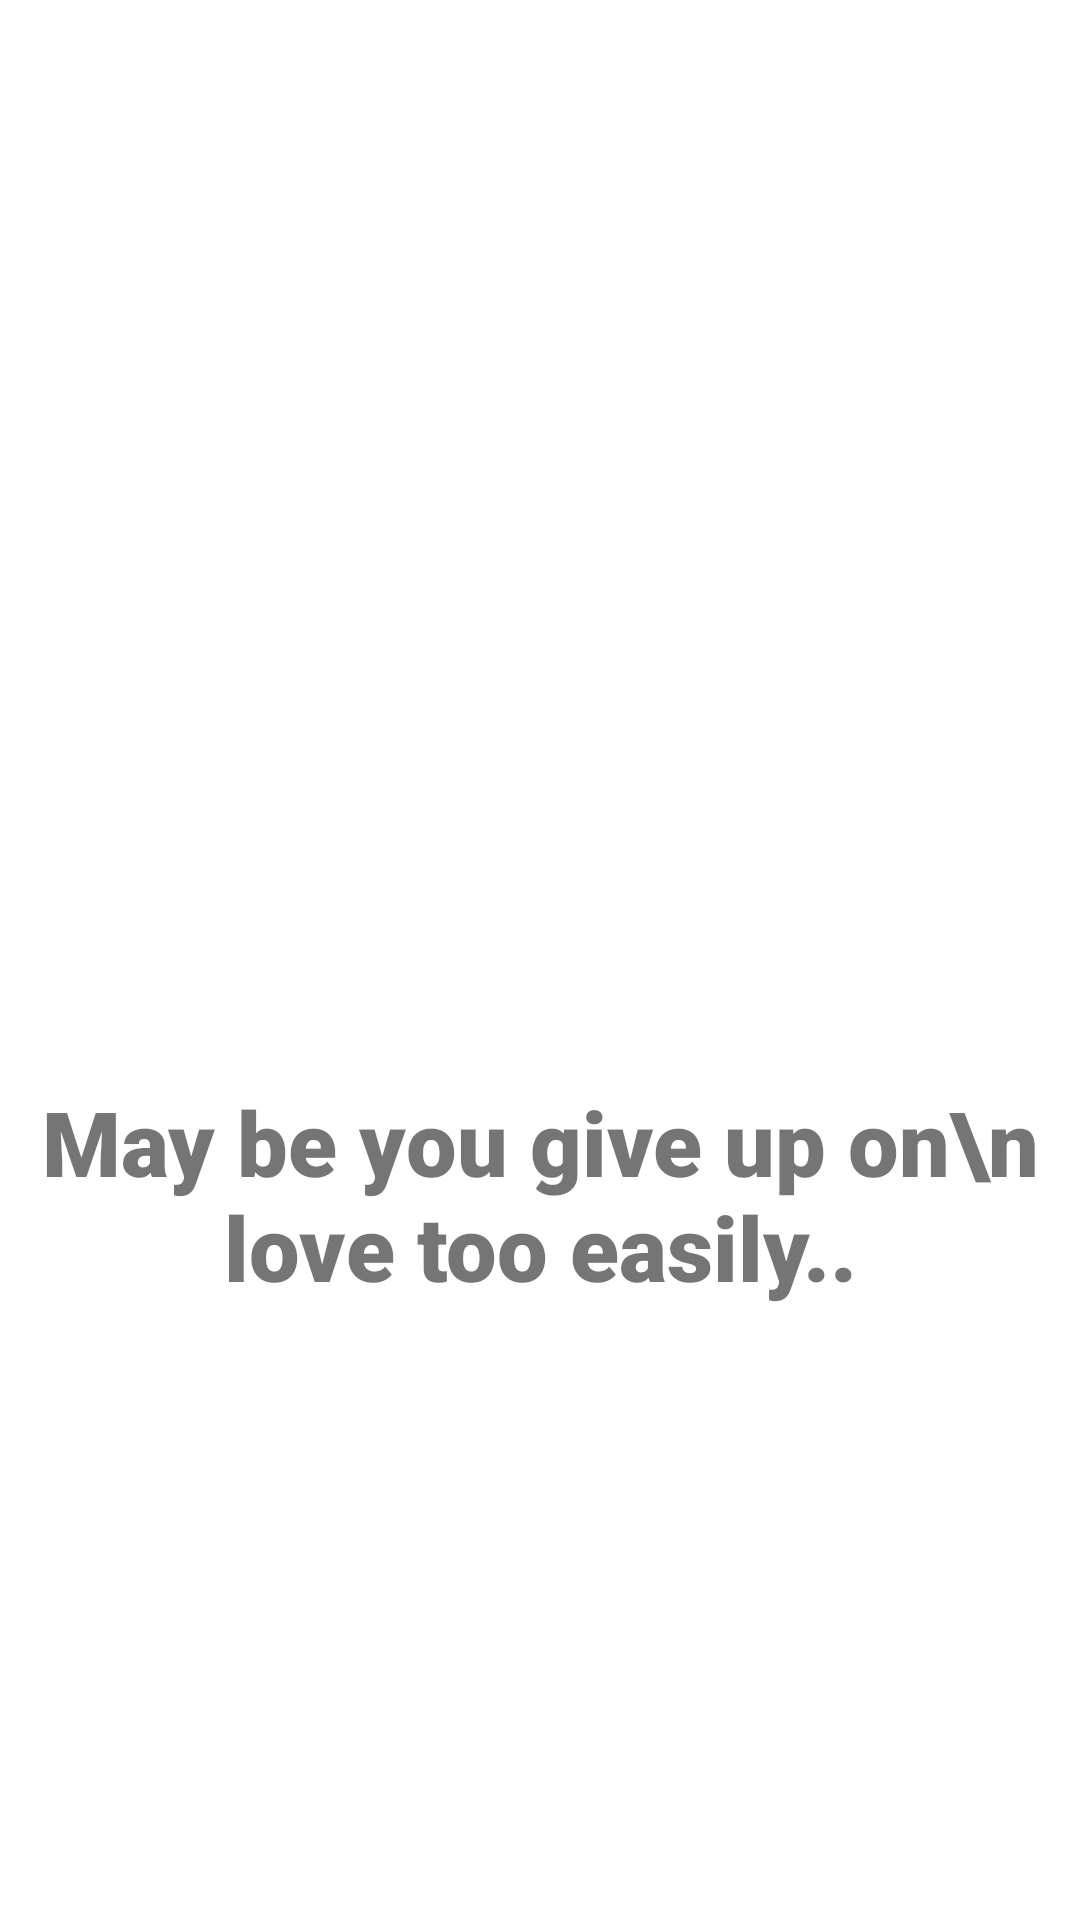

This screen was rendered from an Android layout file. Write that file and the resources it references.
<!-- AndroidManifest.xml: application theme Theme.Psycologicaltestapp -->
<!-- res/layout/fragment_result.xml -->
<?xml version="1.0" encoding="utf-8"?>
<androidx.constraintlayout.widget.ConstraintLayout xmlns:android="http://schemas.android.com/apk/res/android"
    xmlns:app="http://schemas.android.com/apk/res-auto"
    xmlns:tools="http://schemas.android.com/tools"
    android:layout_width="match_parent"
    android:layout_height="match_parent"
    android:background="@drawable/background"
    tools:context=".fragment.ResultFragment">

    <TextView
        android:id="@+id/textView3"
        android:layout_width="wrap_content"
        android:layout_height="wrap_content"
        android:layout_marginTop="92dp"
        android:fontFamily="sans-serif-black"
        android:text="You are a Quitter!"
        android:textColor="@color/white"
        android:textSize="30sp"
        app:layout_constraintEnd_toEndOf="parent"
        app:layout_constraintHorizontal_bias="0.497"
        app:layout_constraintStart_toStartOf="parent"
        app:layout_constraintTop_toTopOf="parent" />

    <TextView
        android:id="@+id/textView4"
        android:layout_width="wrap_content"
        android:layout_height="wrap_content"
        android:layout_marginTop="228dp"
        android:fontFamily="sans-serif-black"
        android:gravity="center"
        android:text="May be you give up on\n love too easily.."
        android:textSize="30sp"
        app:layout_constraintEnd_toEndOf="parent"
        app:layout_constraintHorizontal_bias="0.495"
        app:layout_constraintStart_toStartOf="parent"
        app:layout_constraintTop_toBottomOf="@+id/textView3" />

    <ImageView
        android:layout_width="wrap_content"
        android:layout_height="wrap_content"
        android:layout_marginTop="112dp"
        android:src="@drawable/home"
        app:layout_constraintEnd_toEndOf="parent"
        app:layout_constraintHorizontal_bias="0.572"
        app:layout_constraintStart_toStartOf="parent"
        app:layout_constraintTop_toBottomOf="@+id/textView4" />


</androidx.constraintlayout.widget.ConstraintLayout>
<!-- resources referenced by this layout -->
<resources>
  <style name="Theme.Psycologicaltestapp" parent="Theme.MaterialComponents.DayNight.DarkActionBar">
          
          <item name="colorPrimary">@color/purple_500</item>
          <item name="colorPrimaryVariant">@color/purple_700</item>
          <item name="colorOnPrimary">@color/white</item>
          
          <item name="colorSecondary">@color/teal_200</item>
          <item name="colorSecondaryVariant">@color/teal_700</item>
          <item name="colorOnSecondary">@color/black</item>
          
          <item name="android:statusBarColor" tools:targetApi="l">?attr/colorPrimaryVariant</item>
          
      </style>
  <!-- not gathered from this repository: default colours our renderer supplied (Android Studio template values) -->
  <color name="purple_500">#FF6200EE</color>
  <color name="purple_700">#FF3700B3</color>
  <color name="teal_200">#FF03DAC5</color>
  <color name="teal_700">#FF018786</color>
  <color name="black">#FF000000</color>
  <color name="white">#FFFFFFFF</color>
</resources>
